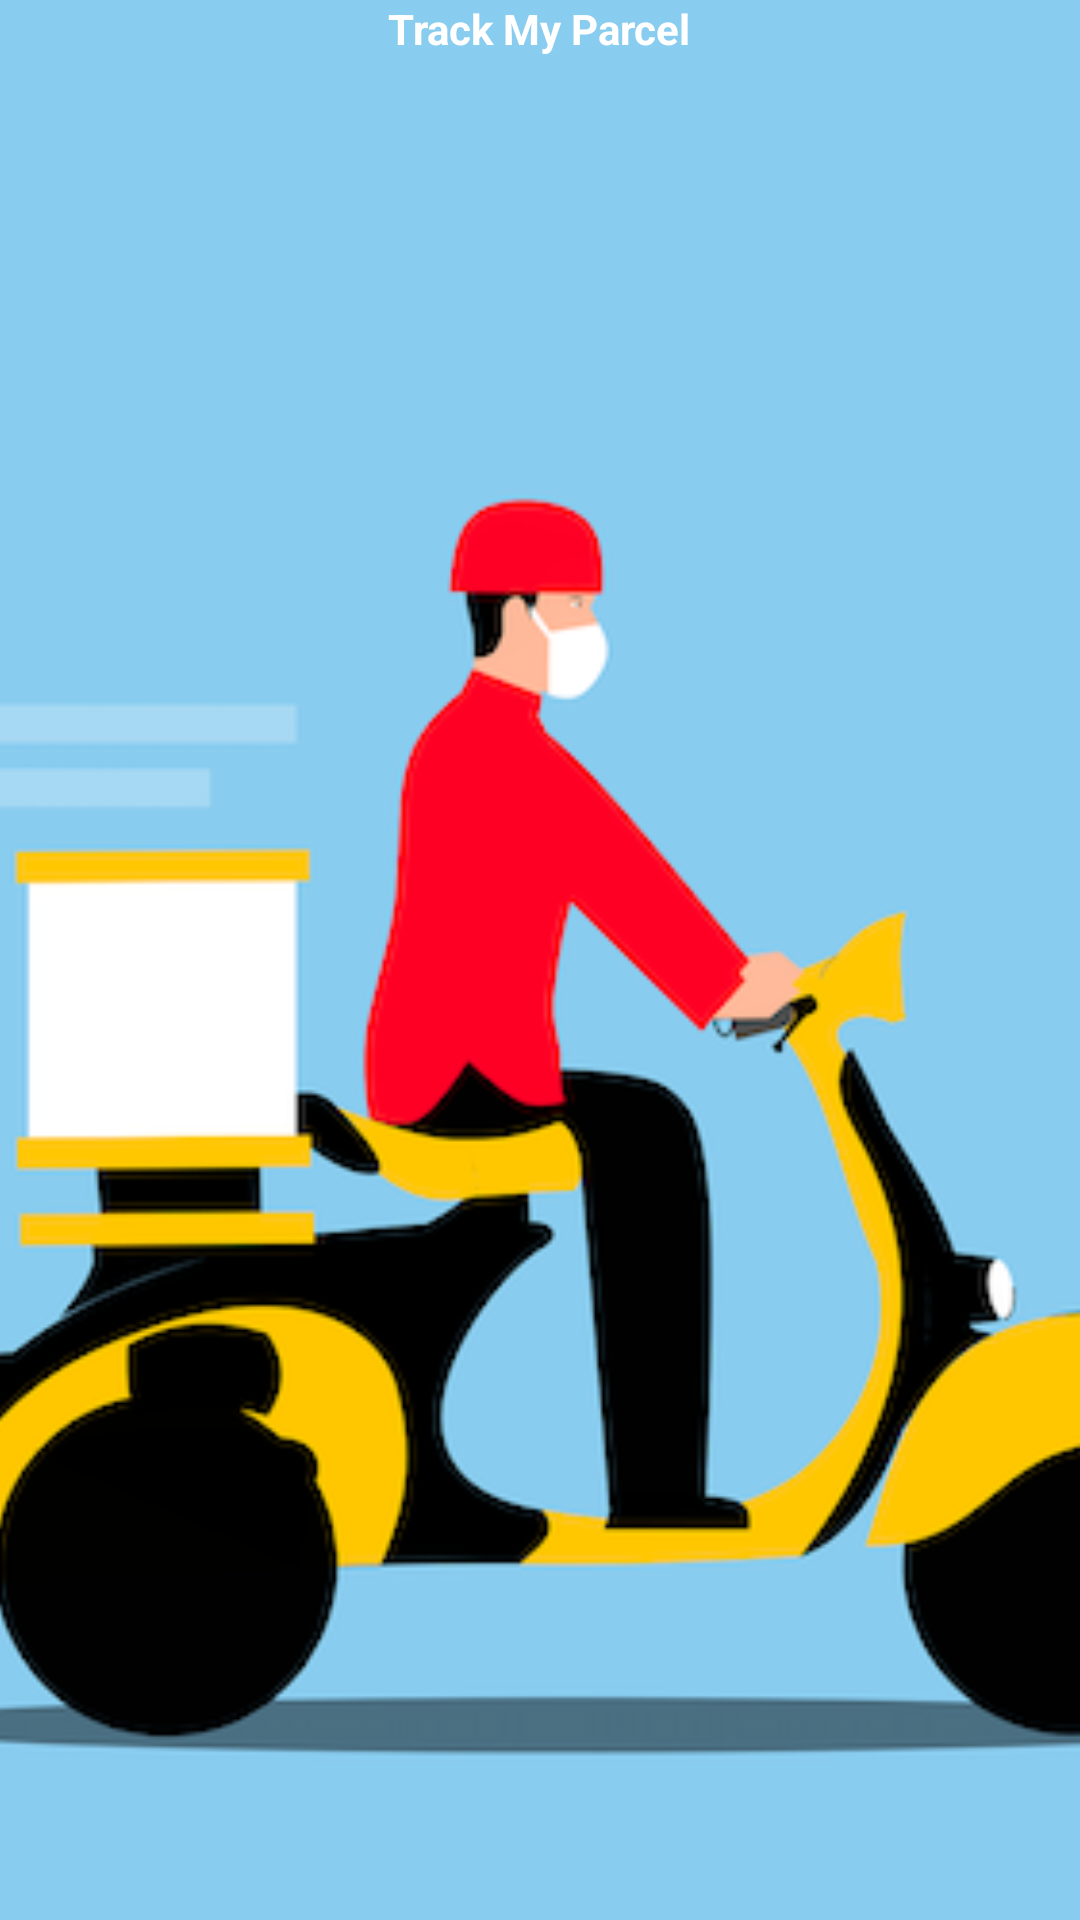

Reconstruct the res/layout file that produces this screen, plus the resources it refers to.
<!-- AndroidManifest.xml: application theme Theme.App -->
<!-- res/layout/activity_splash.xml -->
<?xml version="1.0" encoding="utf-8"?>
<FrameLayout xmlns:android="http://schemas.android.com/apk/res/android"
    android:layout_width="match_parent"
    android:layout_height="match_parent">

    <androidx.appcompat.widget.AppCompatImageView
        android:layout_width="match_parent"
        android:layout_height="match_parent"
        android:scaleType="centerCrop"
        android:src="@drawable/bg_delivery" />

    <TextView
        android:layout_width="wrap_content"
        android:layout_height="wrap_content"
        android:layout_gravity="center|top"
        android:layout_marginTop="@dimen/_50ssp"
        android:text="@string/app_name"
        android:textColor="@color/white"
        android:textSize="@dimen/_22ssp"
        android:textStyle="bold" />

</FrameLayout>
<!-- resources referenced by this layout -->
<resources>
  <color name="white">#FFFFFFFF</color>
  <!-- drawable bg_delivery: png bitmap (drawable, 72575 bytes) -->
  <string name="app_name">Track My Parcel</string>
  <style name="Theme.App" parent="Theme.AppCompat.NoActionBar">
          
          <item name="colorPrimary">@color/black</item>
          <item name="colorPrimaryVariant">@color/black</item>
          <item name="colorOnPrimary">@color/white</item>
          
          <item name="colorSecondary">@color/white</item>
          <item name="colorSecondaryVariant">@color/white</item>
          <item name="colorOnSecondary">@color/black</item>
          
          <item name="android:statusBarColor">?attr/colorPrimaryVariant</item>
          <item name="android:windowFullscreen">true</item>
          
      </style>
  <color name="black">#FF000000</color>
</resources>
